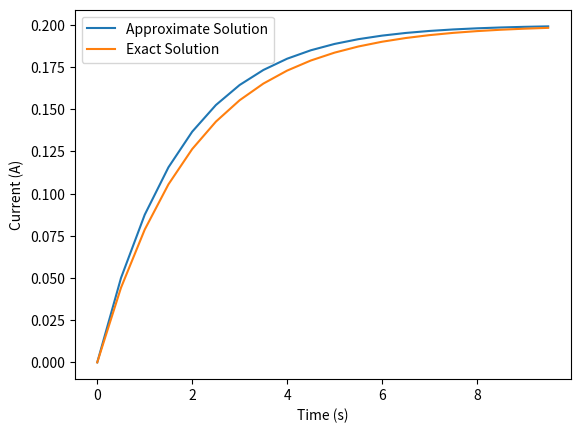

Recreate this plot in Python.
import numpy as np
import matplotlib.pyplot as plt
def differential_rl(v, r, l, i, h):
    """
    Calculates the change in current over time from the formula
    L(dI/dt) = V - RI
    :param v: Float for voltage
    :param r: Float for resistance
    :param l: Float for inductance
    :param i: Float for current
    :param h: Float for time step
    :return: The new current value
    """
    di_dt = (v - r * i) / l
    new_i = i + h * di_dt
    return new_i
def exact_solution_rl(v, r, l, t):
    """
    Calculates the exact solution for the current over time from the formula
    I = (V/R)(1-exp(-Rt/L))
    :param v: Float for voltage
    :param r: Float for resistance
    :param l: Float for inductance
    :param t: Float for time
    :return: The exact current value
    """
    return (v / r) * (1 - np.exp(-r * t / l))
def main():
    v = 10  # voltage
    r = 50  # resistance
    l = 100  # inductance
    i0 = 0  # initial current
    t_max = 10  # maximum time
    h = 0.5  # time step

    t = np.arange(0, t_max, h)
    i_approx = np.zeros(len(t))
    i_approx[0] = i0

    for n in range(1, len(t)):
        i_approx[n] = differential_rl(v, r, l, i_approx[n-1], h)

    i_exact = exact_solution_rl(v, r, l, t)

    plt.plot(t, i_approx, label='Approximate Solution')
    plt.plot(t, i_exact, label='Exact Solution')
    plt.xlabel('Time (s)')
    plt.ylabel('Current (A)')
    
    plt.legend()
    plt.show()

if __name__ == '__main__':
    main()
